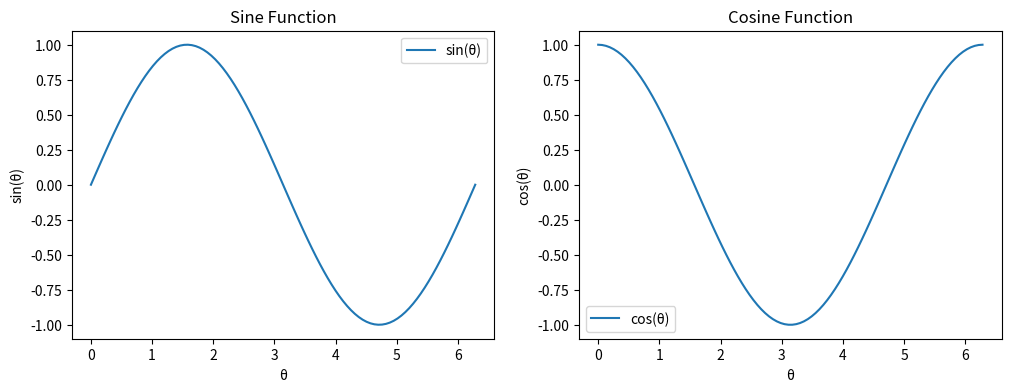

Write the Python code that produced this figure.
import numpy as np
import matplotlib.pyplot as plt
import sympy as sp

# Define the angle theta
theta = np.linspace(0, 2 * np.pi, 100)

# Calculate sine and cosine values using NumPy
sin_values = np.sin(theta)
cos_values = np.cos(theta)

# Create a figure for plotting
fig, (ax1, ax2) = plt.subplots(1, 2, figsize=(12, 4))

# Plot the sine function
ax1.plot(theta, sin_values, label='sin(θ)')
ax1.set_title('Sine Function')
ax1.set_xlabel('θ')
ax1.set_ylabel('sin(θ)')
ax1.legend()

# Plot the cosine function
ax2.plot(theta, cos_values, label='cos(θ)')
ax2.set_title('Cosine Function')
ax2.set_xlabel('θ')
ax2.set_ylabel('cos(θ)')
ax2.legend()

# Display the plots
plt.show()
